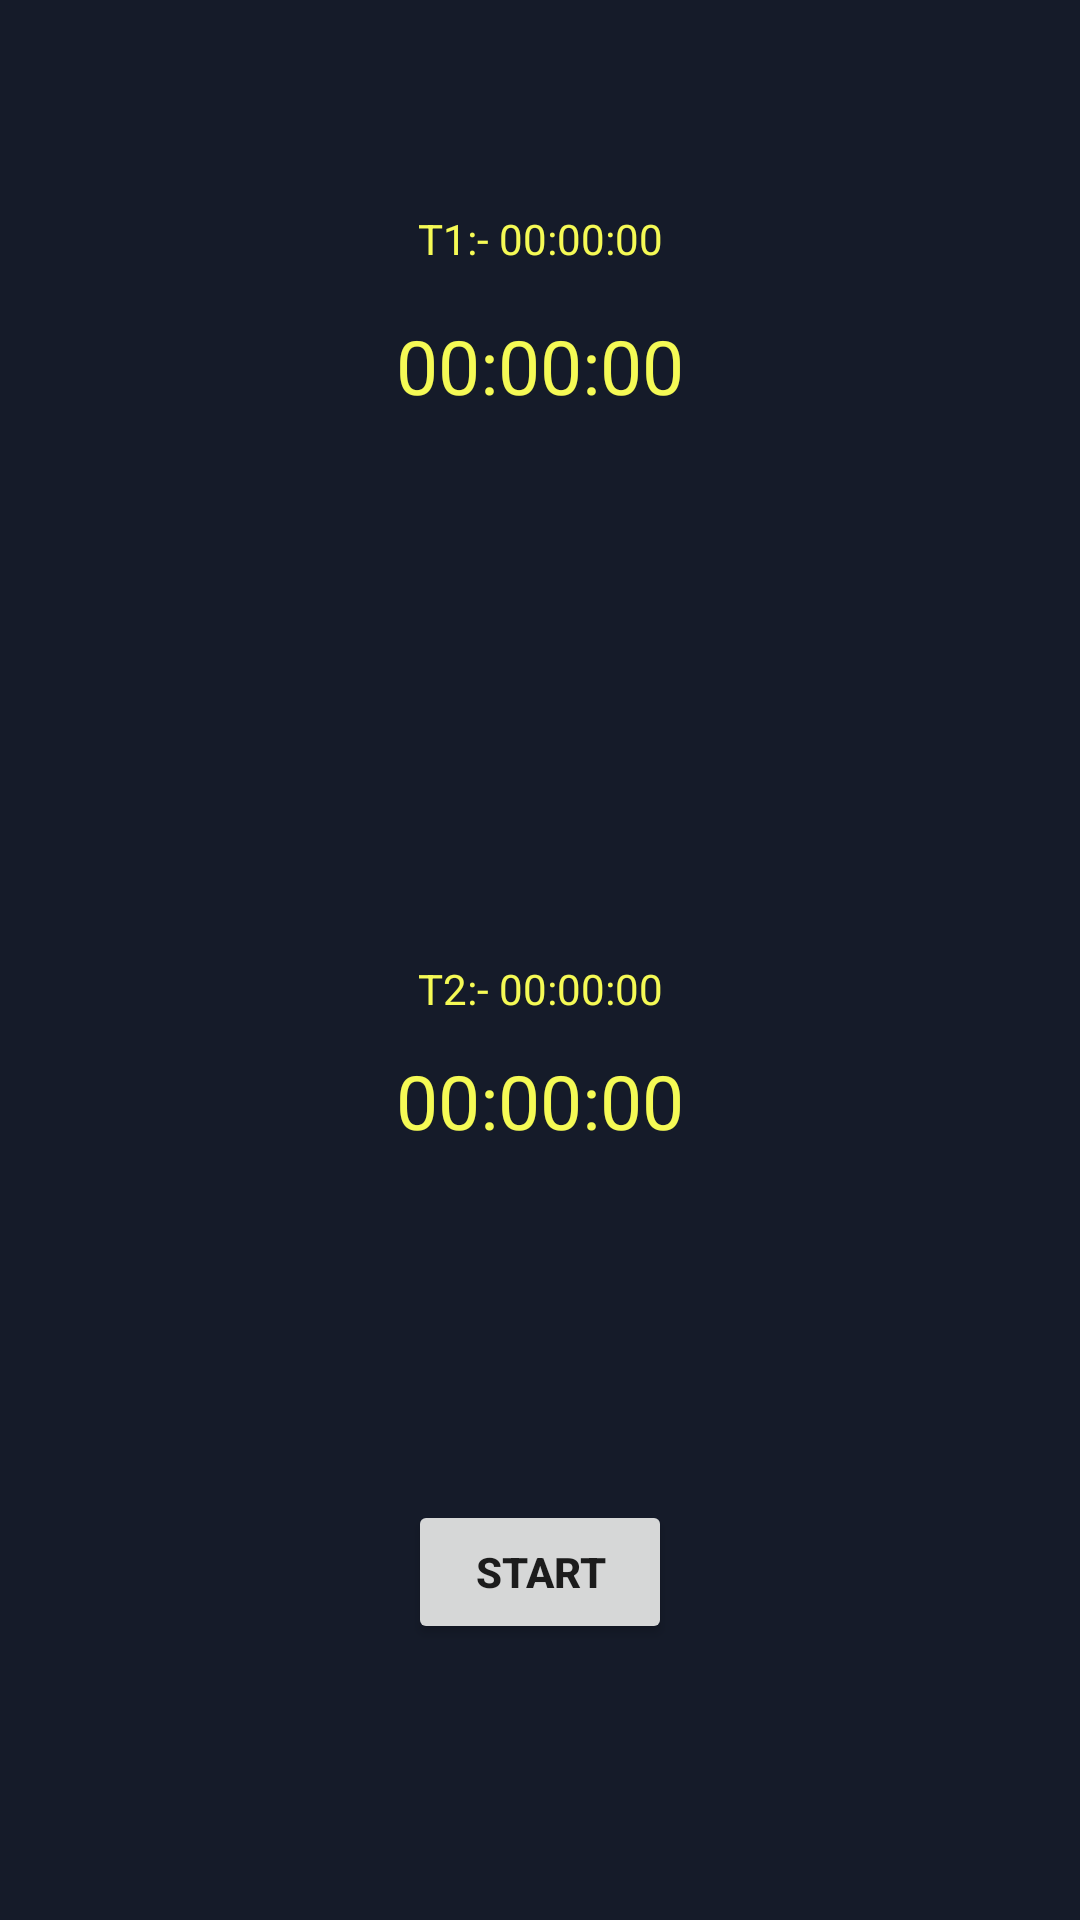

Layout XML and referenced resources for this Android screen:
<!-- AndroidManifest.xml: application theme Theme.BlutoothLED -->
<!-- res/layout/activity_main.xml -->
<?xml version="1.0" encoding="utf-8"?>
<RelativeLayout xmlns:android="http://schemas.android.com/apk/res/android"
    android:id="@+id/activity_main"
    android:layout_width="match_parent"
    android:layout_height="match_parent"
    android:background="@color/colorBackground">

    <ProgressBar
        android:id="@+id/progressBarCircle"
        style="?android:attr/progressBarStyleHorizontal"
        android:layout_width="200dp"
        android:layout_height="200dp"
        android:background="@drawable/drawable_circle_dark_blue"
        android:layout_centerHorizontal="true"
        android:indeterminate="false"
        android:max="100"
        android:progress="100"
        android:progressDrawable="@drawable/drawable_circle_yellow"
        android:rotation="-90"
        android:layout_marginTop="20dp"/>

    <TextView
        android:id="@+id/editTextMinute"
        android:layout_width="wrap_content"
        android:layout_height="wrap_content"
        android:layout_centerHorizontal="true"

        android:layout_marginTop="70dp"
        android:gravity="center"
        android:hint="@string/hint_minute"
        android:inputType="number"
        android:maxLength="15"
        android:maxLines="1"
        android:minEms="5"
        android:text="T1:- 00:00:00"
        android:textColor="@color/colorYellow"
        android:textColorHint="@color/colorYellow" />

    <TextView
        android:id="@+id/textViewTime"
        android:layout_width="wrap_content"
        android:layout_height="wrap_content"
        android:layout_centerHorizontal="true"
        android:layout_marginTop="105dp"
        android:text="00:00:00"
        android:textColor="@color/colorYellow"
        android:textSize="25sp" />

    <ProgressBar
        android:id="@+id/progressBarCircle2"
        style="?android:attr/progressBarStyleHorizontal"
        android:layout_width="200dp"
        android:layout_height="200dp"
        android:background="@drawable/drawable_circle_dark_blue"
        android:layout_centerHorizontal="true"
        android:layout_below="@id/progressBarCircle"
        android:layout_marginTop="50dp"
        android:indeterminate="false"
        android:max="100"
        android:progress="100"
        android:progressDrawable="@drawable/drawable_circle_yellow"
        android:rotation="-90" />

    <TextView
        android:id="@+id/editTextMinute2"
        android:layout_width="wrap_content"
        android:layout_height="wrap_content"
        android:layout_centerHorizontal="true"
        android:layout_below="@id/progressBarCircle"
        android:layout_marginTop="100dp"
        android:gravity="center"
        android:hint="@string/hint_minute"
        android:inputType="number"
        android:maxLength="15"
        android:maxLines="1"
        android:minEms="5"
        android:text="T2:- 00:00:00"
        android:textColor="@color/colorYellow"
        android:textColorHint="@color/colorYellow" />

    <TextView
        android:id="@+id/textViewTime2"
        android:layout_width="wrap_content"
        android:layout_height="wrap_content"
        android:layout_centerHorizontal="true"
        android:layout_marginTop="130dp"
        android:layout_below="@id/progressBarCircle"
        android:text="00:00:00"
        android:textColor="@color/colorYellow"
        android:textSize="25dp" />

    <Button
        android:id="@+id/imageViewStartStop"
        android:layout_width="wrap_content"
        android:layout_height="wrap_content"
        android:layout_below="@+id/progressBarCircle2"
        android:layout_centerHorizontal="true"
        android:layout_marginTop="30dp"
        android:text="Start"
        android:textStyle="bold" />

</RelativeLayout>
<!-- resources referenced by this layout -->
<resources>
  <color name="colorBackground">#151B29</color>
  <color name="colorYellow">#F5FA55</color>
  <string name="hint_minute">Minute</string>
  <style name="Theme.BlutoothLED" parent="Theme.MaterialComponents.DayNight.DarkActionBar">
          
          <item name="colorPrimary">@color/purple_700</item>
          <item name="colorPrimaryVariant">@color/purple_700</item>
          <item name="colorOnPrimary">@color/white</item>
          
          <item name="colorSecondary">@color/teal_200</item>
          <item name="colorSecondaryVariant">@color/teal_700</item>
          <item name="colorOnSecondary">@color/black</item>
          
          <item name="android:statusBarColor" tools:targetApi="l">?attr/colorPrimaryVariant</item>
          
      </style>
  <color name="purple_700">#434343</color>
  <color name="white">#FFFFFFFF</color>
  <color name="teal_200">#FF03DAC5</color>
  <color name="teal_700">#FF018786</color>
  <color name="black">#FF000000</color>
</resources>
